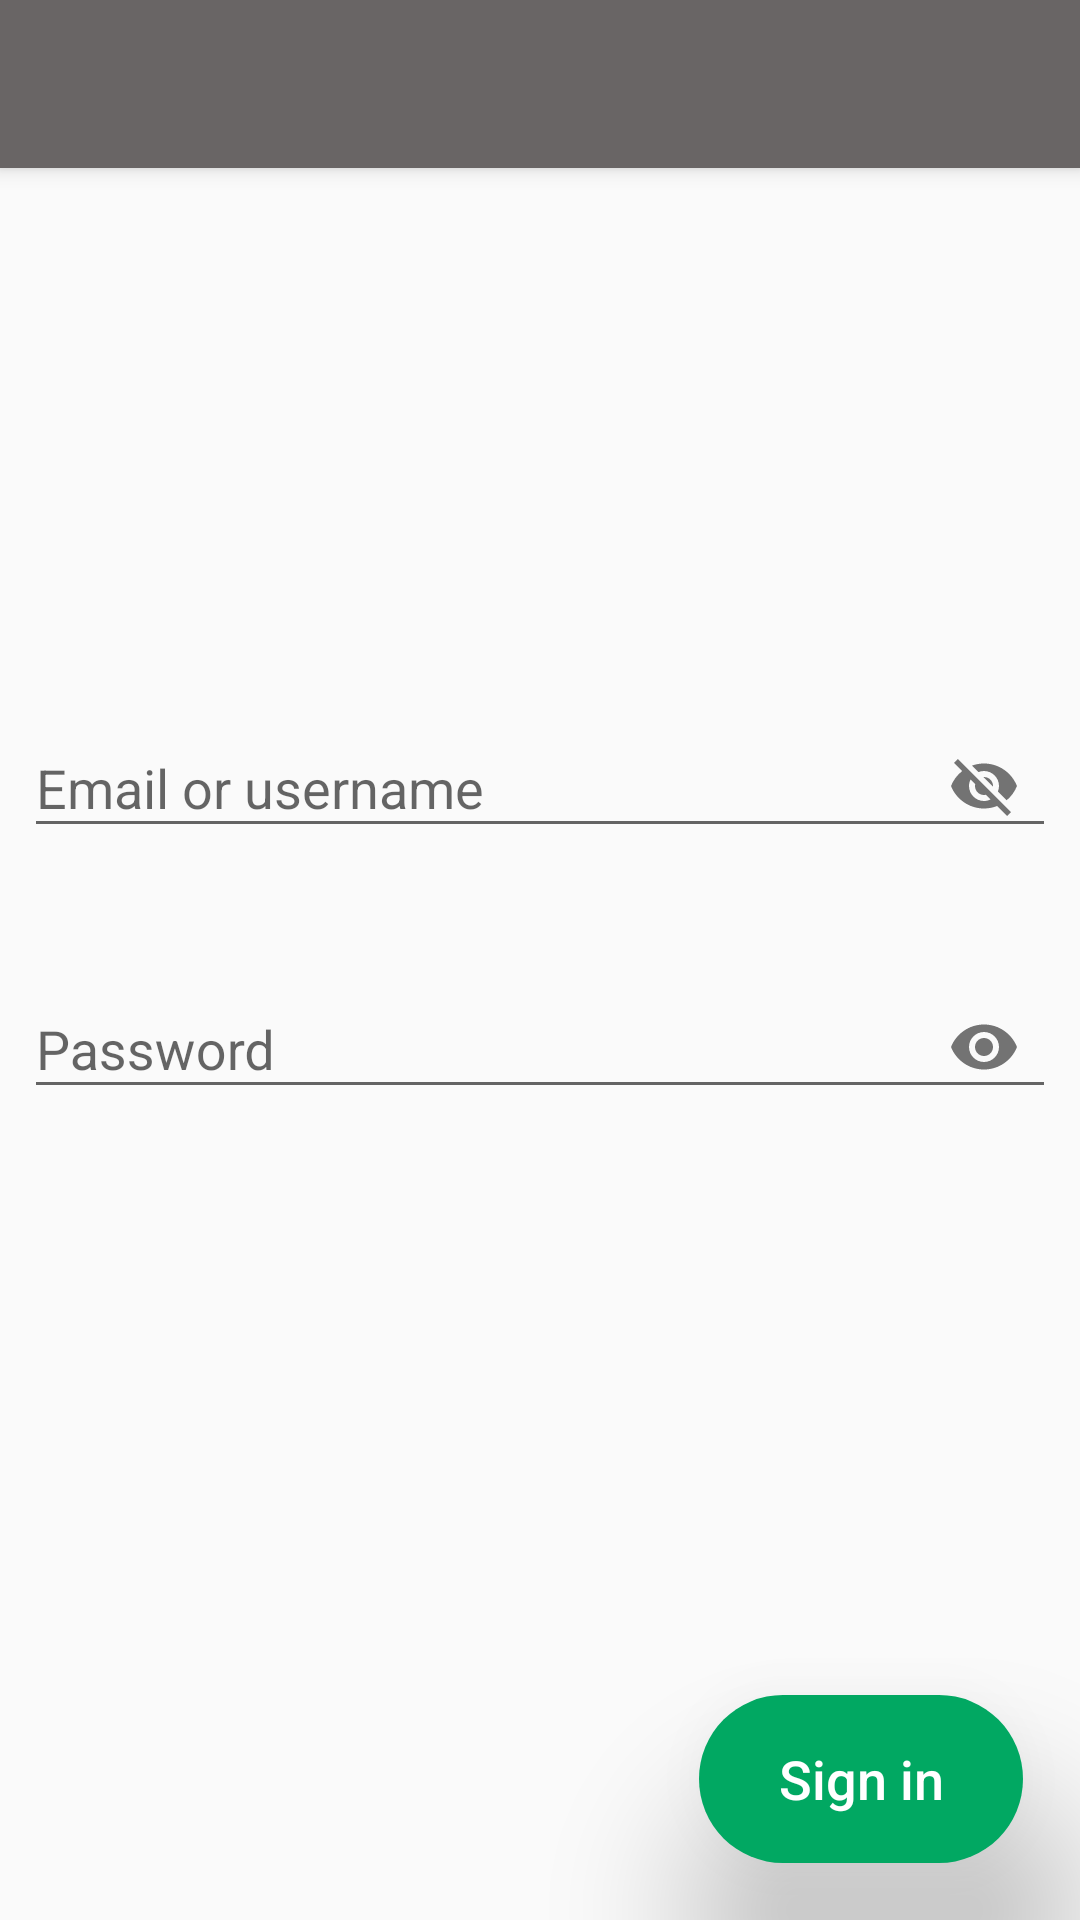

The Android layout XML behind this screen, and the referenced resources:
<!-- AndroidManifest.xml: activity theme AppTheme.NoActionBar -->
<!-- res/layout/activity_sign_in.xml -->
<?xml version="1.0" encoding="utf-8"?>
<androidx.coordinatorlayout.widget.CoordinatorLayout
        xmlns:android="http://schemas.android.com/apk/res/android"
        xmlns:app="http://schemas.android.com/apk/res-auto"
        xmlns:tools="http://schemas.android.com/tools"
        android:layout_width="match_parent"
        android:layout_height="match_parent"
        tools:context=".SignInActivity">

    <com.google.android.material.appbar.AppBarLayout
            android:layout_height="wrap_content"
            android:layout_width="match_parent"
            android:theme="@style/AppTheme.AppBarOverlay">

        <androidx.appcompat.widget.Toolbar
                android:id="@+id/toolbar"
                android:layout_width="match_parent"
                android:layout_height="?attr/actionBarSize"
                android:background="?attr/colorPrimary"
                app:popupTheme="@style/AppTheme.PopupOverlay"/>

    </com.google.android.material.appbar.AppBarLayout>

    <include layout="@layout/content_sign_in"/>

</androidx.coordinatorlayout.widget.CoordinatorLayout>
<!-- res/layout/content_sign_in.xml (included above) -->
<?xml version="1.0" encoding="utf-8"?>
<androidx.constraintlayout.widget.ConstraintLayout
        xmlns:android="http://schemas.android.com/apk/res/android"
        xmlns:tools="http://schemas.android.com/tools"
        xmlns:app="http://schemas.android.com/apk/res-auto"
        android:layout_width="match_parent"
        android:layout_height="match_parent"
        app:layout_behavior="@string/appbar_scrolling_view_behavior"
        tools:showIn="@layout/activity_sign_in"
        tools:context=".SignInActivity" android:id="@+id/signInLayout">

    <com.google.android.material.textfield.TextInputLayout
            android:layout_width="0dp"
            android:layout_height="75dp"
            app:layout_constraintStart_toStartOf="parent" android:layout_marginStart="8dp"
            app:passwordToggleEnabled="true"
            android:id="@+id/signInEmailTE"
            android:layout_marginEnd="8dp" app:layout_constraintEnd_toEndOf="parent" app:hintEnabled="true"
            android:hint="@string/sign_in_email_hint"
            app:layout_constraintHorizontal_bias="0.0" android:layout_marginTop="172dp"
            app:layout_constraintTop_toTopOf="parent" app:helperTextTextAppearance="@style/grey_text"
            app:hintTextAppearance="@style/grey_text" app:errorTextAppearance="@style/error_text">

        <com.google.android.material.textfield.TextInputEditText
                android:layout_width="match_parent"
                android:layout_height="wrap_content"
                android:id="@+id/signInEmail" android:inputType="textEmailAddress"/>
    </com.google.android.material.textfield.TextInputLayout>

    <com.google.android.material.textfield.TextInputLayout
            android:layout_width="0dp"
            android:layout_height="75dp"
            app:layout_constraintStart_toStartOf="parent" android:layout_marginStart="8dp"
            app:passwordToggleEnabled="true"
            android:id="@+id/signInPasswordTE"
            android:layout_marginEnd="8dp" app:layout_constraintEnd_toEndOf="parent" app:hintEnabled="true"
            android:hint="@string/sign_in_password_hint"
            app:layout_constraintHorizontal_bias="1.0"
            android:layout_marginTop="12dp" app:layout_constraintTop_toBottomOf="@+id/signInEmailTE"
            app:helperTextTextAppearance="@style/grey_text"
            app:hintTextAppearance="@style/grey_text" app:errorTextAppearance="@style/error_text">

        <com.google.android.material.textfield.TextInputEditText
                android:layout_width="match_parent"
                android:layout_height="wrap_content"
                android:id="@+id/signInPassword" android:password="false" android:inputType="textPassword"/>
    </com.google.android.material.textfield.TextInputLayout>

    <ProgressBar
            style="?android:attr/progressBarStyle"
            android:layout_width="70dp"
            android:layout_height="70dp"
            android:id="@+id/signInProgressBar"
            android:layout_marginEnd="8dp"
            app:layout_constraintStart_toStartOf="parent"
            android:layout_marginStart="8dp" app:layout_constraintHorizontal_bias="0.928"
            android:visibility="invisible" android:layout_marginTop="8dp" app:layout_constraintTop_toTopOf="parent"
            android:layout_marginBottom="8dp" app:layout_constraintBottom_toBottomOf="parent"
            app:layout_constraintVertical_bias="0.986" app:layout_constraintEnd_toStartOf="@+id/signInButton"/>
    <Button
            android:elevation="25dp"
            android:translationZ="30dp"
            android:text="@string/sign_in_button"
            android:layout_width="108dp"
            android:layout_height="56dp"
            android:id="@+id/signInButton"
            app:layout_constraintEnd_toEndOf="parent"
            android:layout_marginEnd="19dp"
            android:layout_marginBottom="19dp"
            app:layout_constraintBottom_toBottomOf="parent"
            android:background="@drawable/action_button" android:textAllCaps="false" android:textColor="#FFFFFF"
            android:textSize="18sp" android:onClick="signInUser"/>

</androidx.constraintlayout.widget.ConstraintLayout>
<!-- resources referenced by this layout -->
<resources>
  <!-- drawable action_button (drawable) -->
  <?xml version="1.0" encoding="utf-8"?>
  <ripple xmlns:android="http://schemas.android.com/apk/res/android"
          android:color="@color/colorPrimaryDark">
      <item android:id="@android:id/mask">
          <shape android:shape="rectangle">
              <solid android:color="@color/actionButtonEnd"/>
              <corners android:radius="28dp" />
          </shape>
      </item>
  
      <item android:id="@android:id/background">
          <shape android:shape="rectangle">
              <solid android:color="@color/actionButtonStart"/>
              <corners android:radius="28dp" />
          </shape>
      </item>
  </ripple>
  <string name="sign_in_button">Sign in</string>
  <string name="sign_in_email_hint">Email or username</string>
  <string name="sign_in_password_hint">Password</string>
  <style name="AppTheme.AppBarOverlay" parent="ThemeOverlay.AppCompat.Dark.ActionBar" />
  <style name="AppTheme.PopupOverlay" parent="ThemeOverlay.AppCompat.Light" />
  <style name="error_text" parent="@android:style/TextAppearance">
          <item name="android:textColor">@color/colorError</item>
          <item name="android:textSize">11sp</item>
      </style>
  <style name="grey_text" parent="@android:style/TextAppearance">
          <item name="android:textColor">@color/grey</item>
          <item name="android:textSize">11sp</item>
      </style>
  <style name="AppTheme.NoActionBar">
          <item name="windowActionBar">false</item>
          <item name="windowNoTitle">true</item>
      </style>
  <color name="colorPrimaryDark">#CFCFCF</color>
  <color name="actionButtonEnd">#57F1BE</color>
  <color name="actionButtonStart">#01A862</color>
  <color name="colorError">#E6C63226</color>
  <color name="grey">#464545</color>
</resources>
